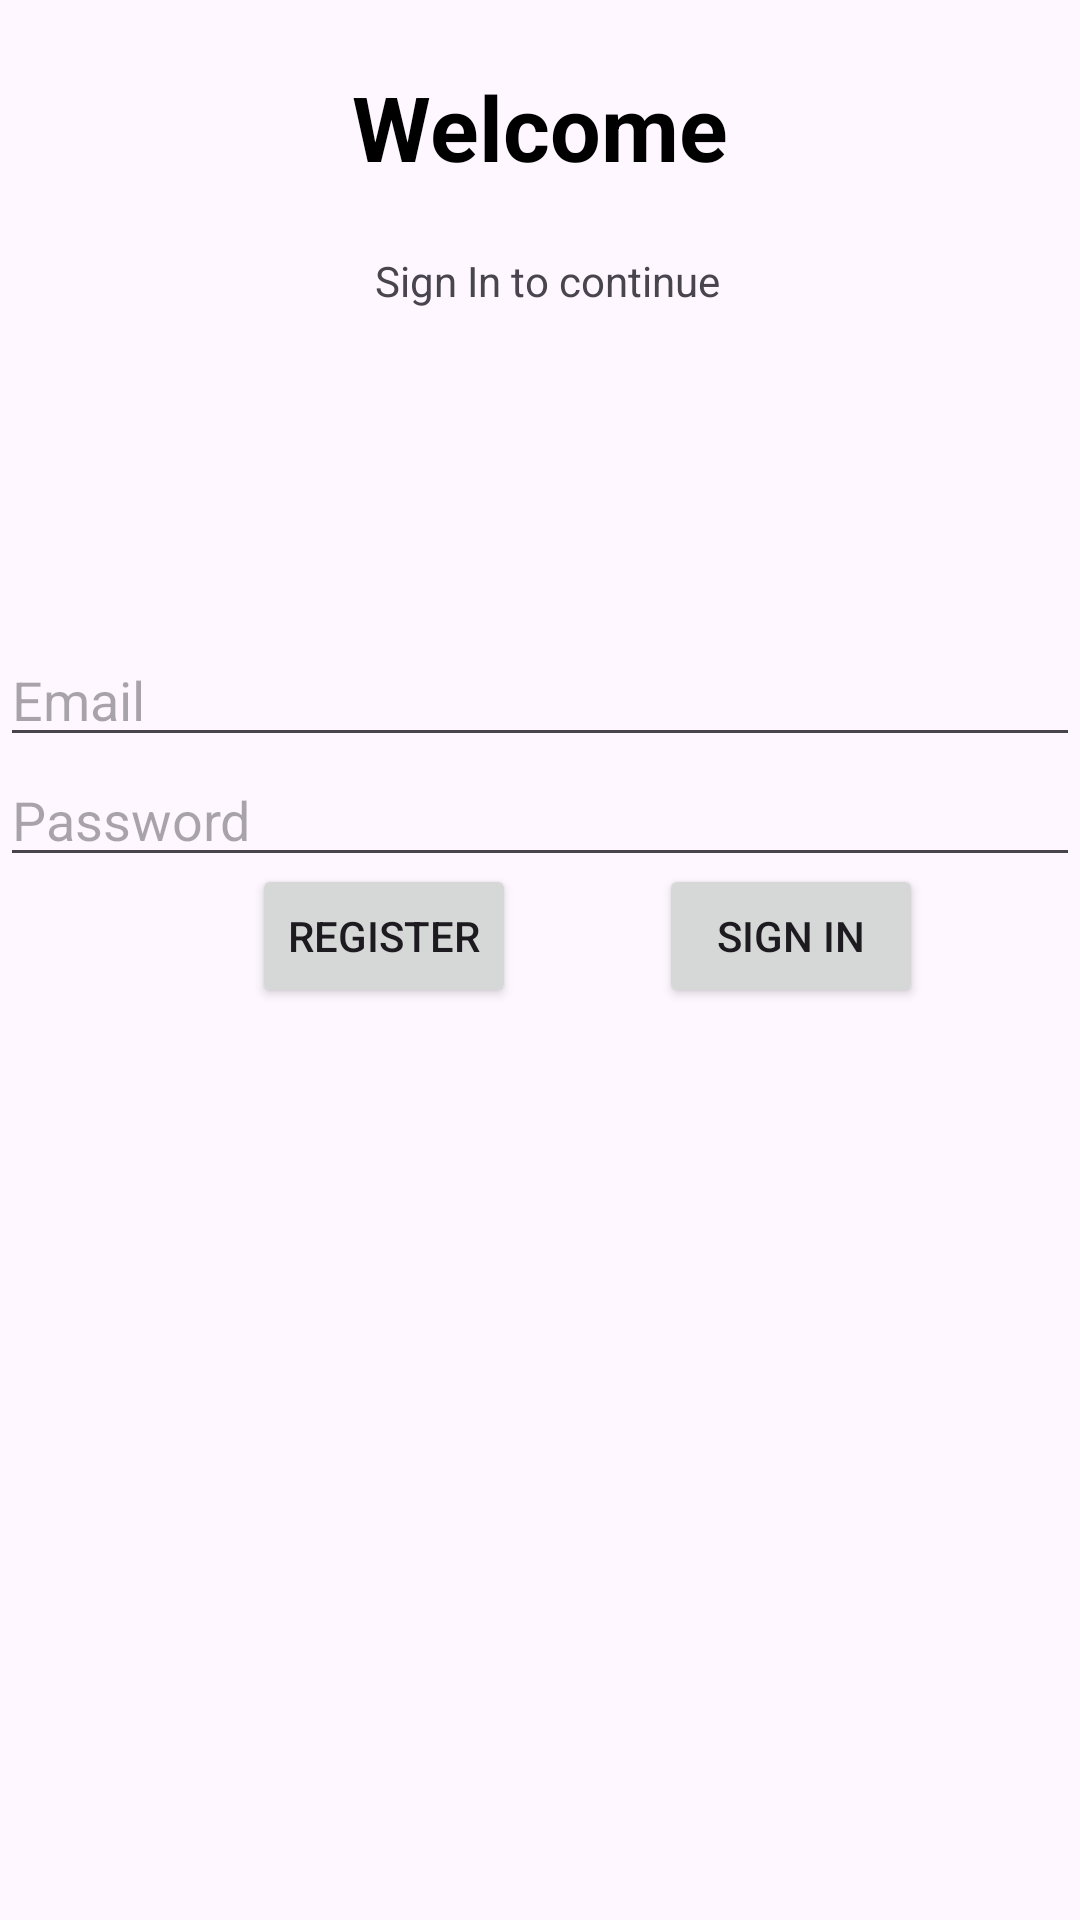

The Android layout XML behind this screen, and the referenced resources:
<!-- AndroidManifest.xml: application theme Theme.Driver4U -->
<!-- res/layout/activity_login.xml -->
<?xml version="1.0" encoding="utf-8"?>
<androidx.constraintlayout.widget.ConstraintLayout xmlns:android="http://schemas.android.com/apk/res/android"
    xmlns:app="http://schemas.android.com/apk/res-auto"
    xmlns:tools="http://schemas.android.com/tools"
    android:id="@+id/main"
    android:layout_width="match_parent"
    android:layout_height="match_parent"
    tools:context=".LoginActivity">
    <TextView
        android:id="@+id/tv_welcome"
        android:layout_width="wrap_content"
        android:layout_height="wrap_content"
        android:text="Welcome"
        android:textColor="@color/black"
        android:textSize="30sp"
        android:textStyle="bold"
        app:layout_constraintBottom_toTopOf="@+id/tv_sign_in"
        app:layout_constraintEnd_toEndOf="parent"
        app:layout_constraintStart_toStartOf="parent"
        app:layout_constraintTop_toTopOf="parent" />

    <TextView
        android:id="@+id/tv_sign_in"
        android:layout_width="wrap_content"
        android:layout_height="wrap_content"
        android:layout_marginTop="84dp"
        android:text="Sign In to continue"
        app:layout_constraintEnd_toEndOf="parent"
        app:layout_constraintHorizontal_bias="0.51"
        app:layout_constraintStart_toStartOf="parent"
        app:layout_constraintTop_toTopOf="parent" />

    <Button
        android:id="@+id/registerButton"
        android:layout_width="wrap_content"
        android:layout_height="wrap_content"
        android:layout_marginStart="84dp"
        android:layout_marginBottom="304dp"
        android:text="Register"
        app:layout_constraintBottom_toBottomOf="parent"
        app:layout_constraintStart_toStartOf="parent" />

    <EditText
        android:id="@+id/email"
        android:layout_width="0dp"
        android:layout_height="wrap_content"
        android:layout_marginTop="108dp"
        android:ems="10"
        android:hint="Email"
        android:inputType="textEmailAddress"
        app:layout_constraintEnd_toEndOf="parent"
        app:layout_constraintHorizontal_bias="0.0"
        app:layout_constraintStart_toStartOf="parent"
        app:layout_constraintTop_toBottomOf="@+id/tv_sign_in" />

    <Button
        android:id="@+id/signInButton"
        android:layout_width="wrap_content"
        android:layout_height="wrap_content"
        android:layout_marginBottom="304dp"
        android:text="Sign In"
        app:layout_constraintBottom_toBottomOf="parent"
        app:layout_constraintEnd_toEndOf="parent"
        app:layout_constraintHorizontal_bias="0.477"
        app:layout_constraintStart_toEndOf="@+id/registerButton" />

    <EditText
        android:id="@+id/password"
        android:layout_width="0dp"
        android:layout_height="wrap_content"
        android:ems="10"
        android:hint="Password"
        android:inputType="textPassword"
        app:layout_constraintBottom_toTopOf="@+id/signInButton"
        app:layout_constraintEnd_toEndOf="parent"
        app:layout_constraintHorizontal_bias="0.0"
        app:layout_constraintStart_toStartOf="parent"
        app:layout_constraintTop_toBottomOf="@+id/email"
        app:layout_constraintVertical_bias="0.268" />



</androidx.constraintlayout.widget.ConstraintLayout>
<!-- resources referenced by this layout -->
<resources>
  <style name="Theme.Driver4U" parent="Base.Theme.Driver4U">
  
      </style>
  <style name="Base.Theme.Driver4U" parent="Theme.Material3.DayNight.NoActionBar">
          
          <item name="android:statusBarColor">@android:color/transparent</item>
          <item name="android:windowLightStatusBar">true</item>
      </style>
  <!-- not gathered from this repository: default colours our renderer supplied (Android Studio template values) -->
  <color name="black">#FF000000</color>
</resources>
